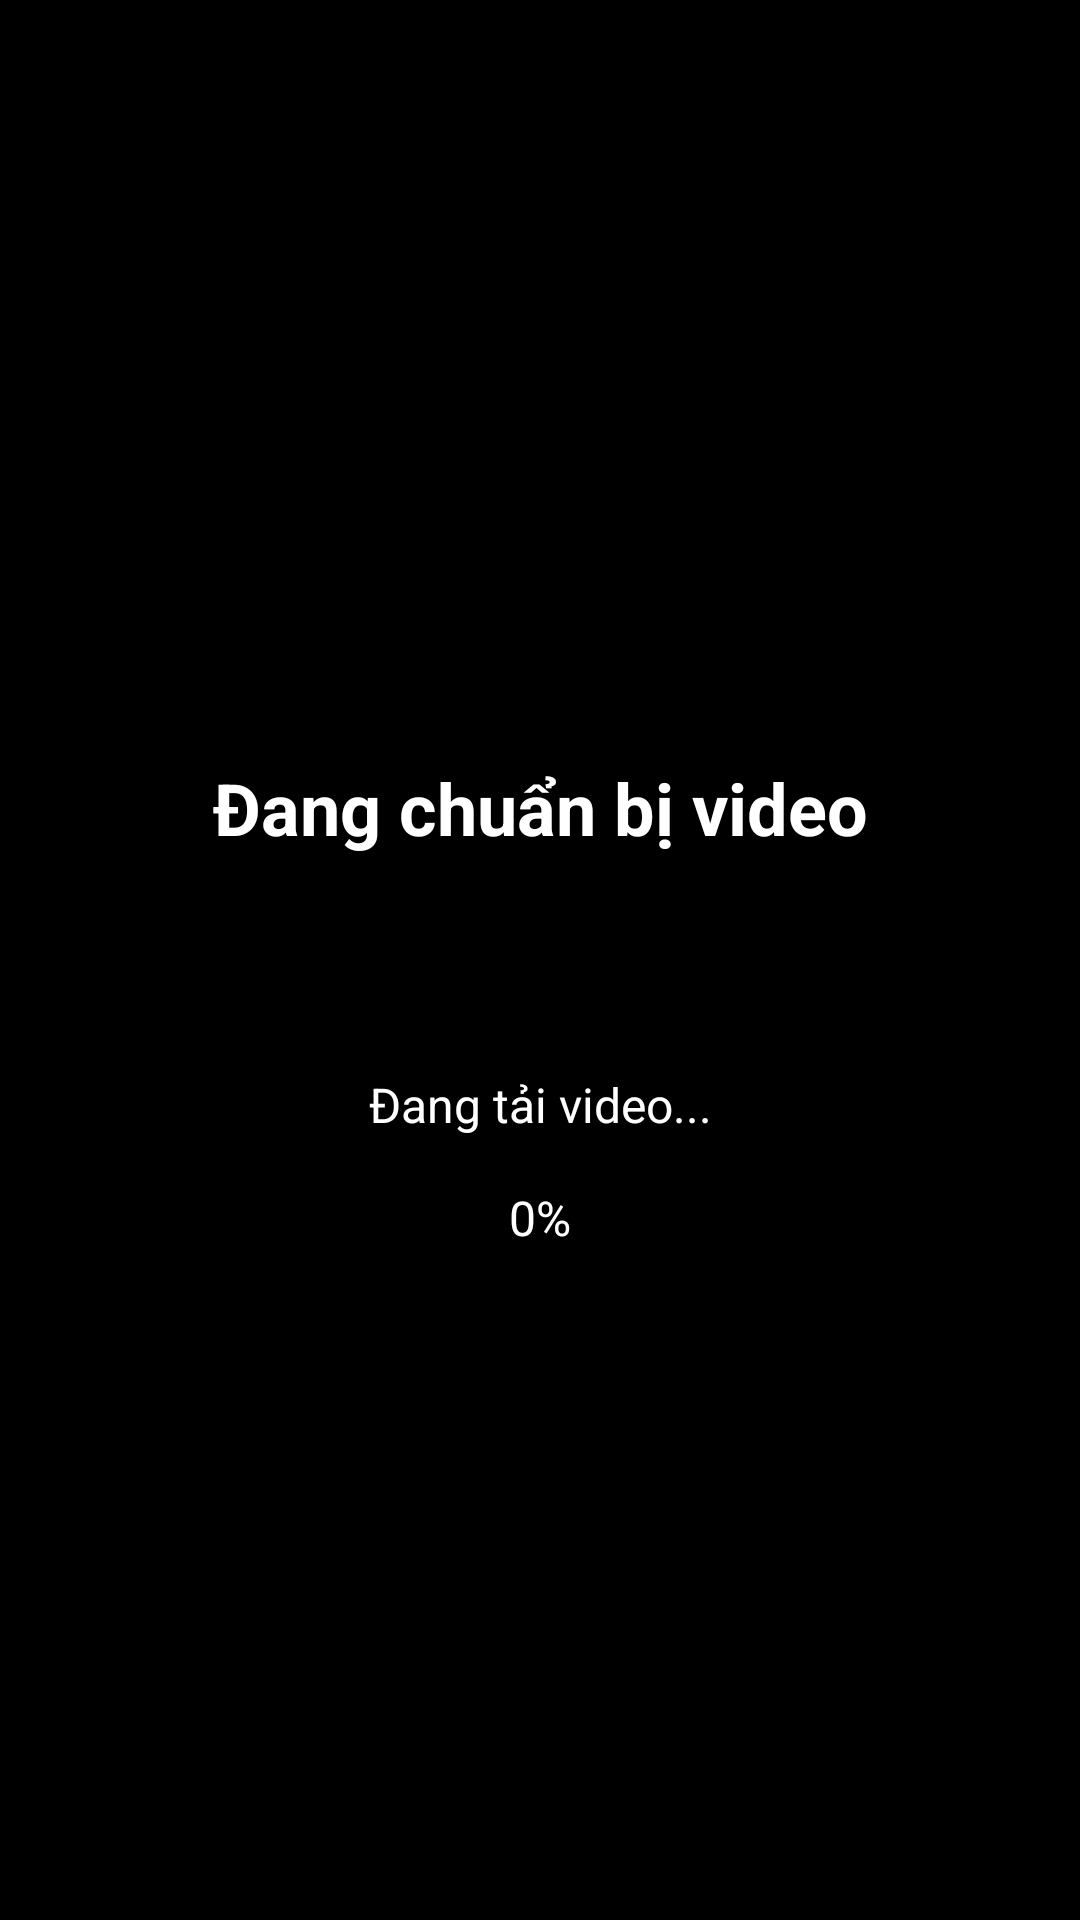

Reconstruct the res/layout file that produces this screen, plus the resources it refers to.
<!-- AndroidManifest.xml: activity theme Theme.StandeeAds.Fullscreen -->
<!-- res/layout/activity_main.xml -->
<?xml version="1.0" encoding="utf-8"?>
<androidx.constraintlayout.widget.ConstraintLayout xmlns:android="http://schemas.android.com/apk/res/android"
    xmlns:app="http://schemas.android.com/apk/res-auto"
    xmlns:tools="http://schemas.android.com/tools"
    android:layout_width="match_parent"
    android:layout_height="match_parent"
    android:background="@android:color/black"
    tools:context=".MainActivity">

    <androidx.media3.ui.PlayerView
        android:id="@+id/playerView"
        android:layout_width="0dp"
        android:layout_height="0dp"
        android:visibility="gone"
        app:layout_constraintBottom_toBottomOf="parent"
        app:layout_constraintEnd_toEndOf="parent"
        app:layout_constraintStart_toStartOf="parent"
        app:layout_constraintTop_toTopOf="parent"
        app:resize_mode="fit"
        app:use_controller="false" />

    <androidx.constraintlayout.widget.ConstraintLayout
        android:id="@+id/loadingContainer"
        android:layout_width="match_parent"
        android:layout_height="match_parent"
        android:background="@android:color/black"
        android:visibility="visible">

        <TextView
            android:id="@+id/tvTitle"
            android:layout_width="wrap_content"
            android:layout_height="wrap_content"
            android:layout_marginBottom="32dp"
            android:text="Đang chuẩn bị video"
            android:textColor="@android:color/white"
            android:textSize="24sp"
            android:textStyle="bold"
            app:layout_constraintBottom_toTopOf="@+id/progressBar"
            app:layout_constraintEnd_toEndOf="parent"
            app:layout_constraintStart_toStartOf="parent"
            app:layout_constraintTop_toTopOf="parent"
            app:layout_constraintVertical_chainStyle="packed" />

        <ProgressBar
            android:id="@+id/progressBar"
            style="?android:attr/progressBarStyleHorizontal"
            android:layout_width="0dp"
            android:layout_height="wrap_content"
            android:layout_marginStart="48dp"
            android:layout_marginEnd="48dp"
            android:layout_marginBottom="16dp"
            android:max="100"
            android:progress="0"
            android:progressTint="@android:color/white"
            app:layout_constraintBottom_toTopOf="@+id/tvStatus"
            app:layout_constraintEnd_toEndOf="parent"
            app:layout_constraintStart_toStartOf="parent"
            app:layout_constraintTop_toBottomOf="@+id/tvTitle" />

        <TextView
            android:id="@+id/tvStatus"
            android:layout_width="wrap_content"
            android:layout_height="wrap_content"
            android:background="#80000000"
            android:padding="8dp"
            android:text="Đang tải video..."
            android:textColor="@android:color/white"
            android:textSize="16sp"
            android:visibility="visible"
            app:layout_constraintBottom_toBottomOf="parent"
            app:layout_constraintEnd_toEndOf="parent"
            app:layout_constraintStart_toStartOf="parent"
            app:layout_constraintTop_toBottomOf="@+id/progressBar" />

        <TextView
            android:id="@+id/tvPercentage"
            android:layout_width="wrap_content"
            android:layout_height="wrap_content"
            android:layout_marginTop="8dp"
            android:text="0%"
            android:textColor="@android:color/white"
            android:textSize="16sp"
            app:layout_constraintEnd_toEndOf="parent"
            app:layout_constraintStart_toStartOf="parent"
            app:layout_constraintTop_toBottomOf="@+id/tvStatus" />

    </androidx.constraintlayout.widget.ConstraintLayout>

</androidx.constraintlayout.widget.ConstraintLayout>
<!-- resources referenced by this layout -->
<resources>
  <style name="Theme.StandeeAds.Fullscreen" parent="Theme.StandeeAds">
          <item name="android:windowFullscreen">true</item>
          <item name="android:windowBackground">@android:color/black</item>
      </style>
  <style name="Theme.StandeeAds" parent="Theme.AppCompat.Light.NoActionBar">
          <item name="colorPrimary">@color/purple_500</item>
          <item name="colorPrimaryDark">@color/purple_700</item>
          <item name="colorAccent">@color/teal_200</item>
      </style>
  <!-- not gathered from this repository: default colours our renderer supplied (Android Studio template values) -->
  <color name="purple_500">#FF6200EE</color>
  <color name="purple_700">#FF3700B3</color>
  <color name="teal_200">#FF03DAC5</color>
</resources>
